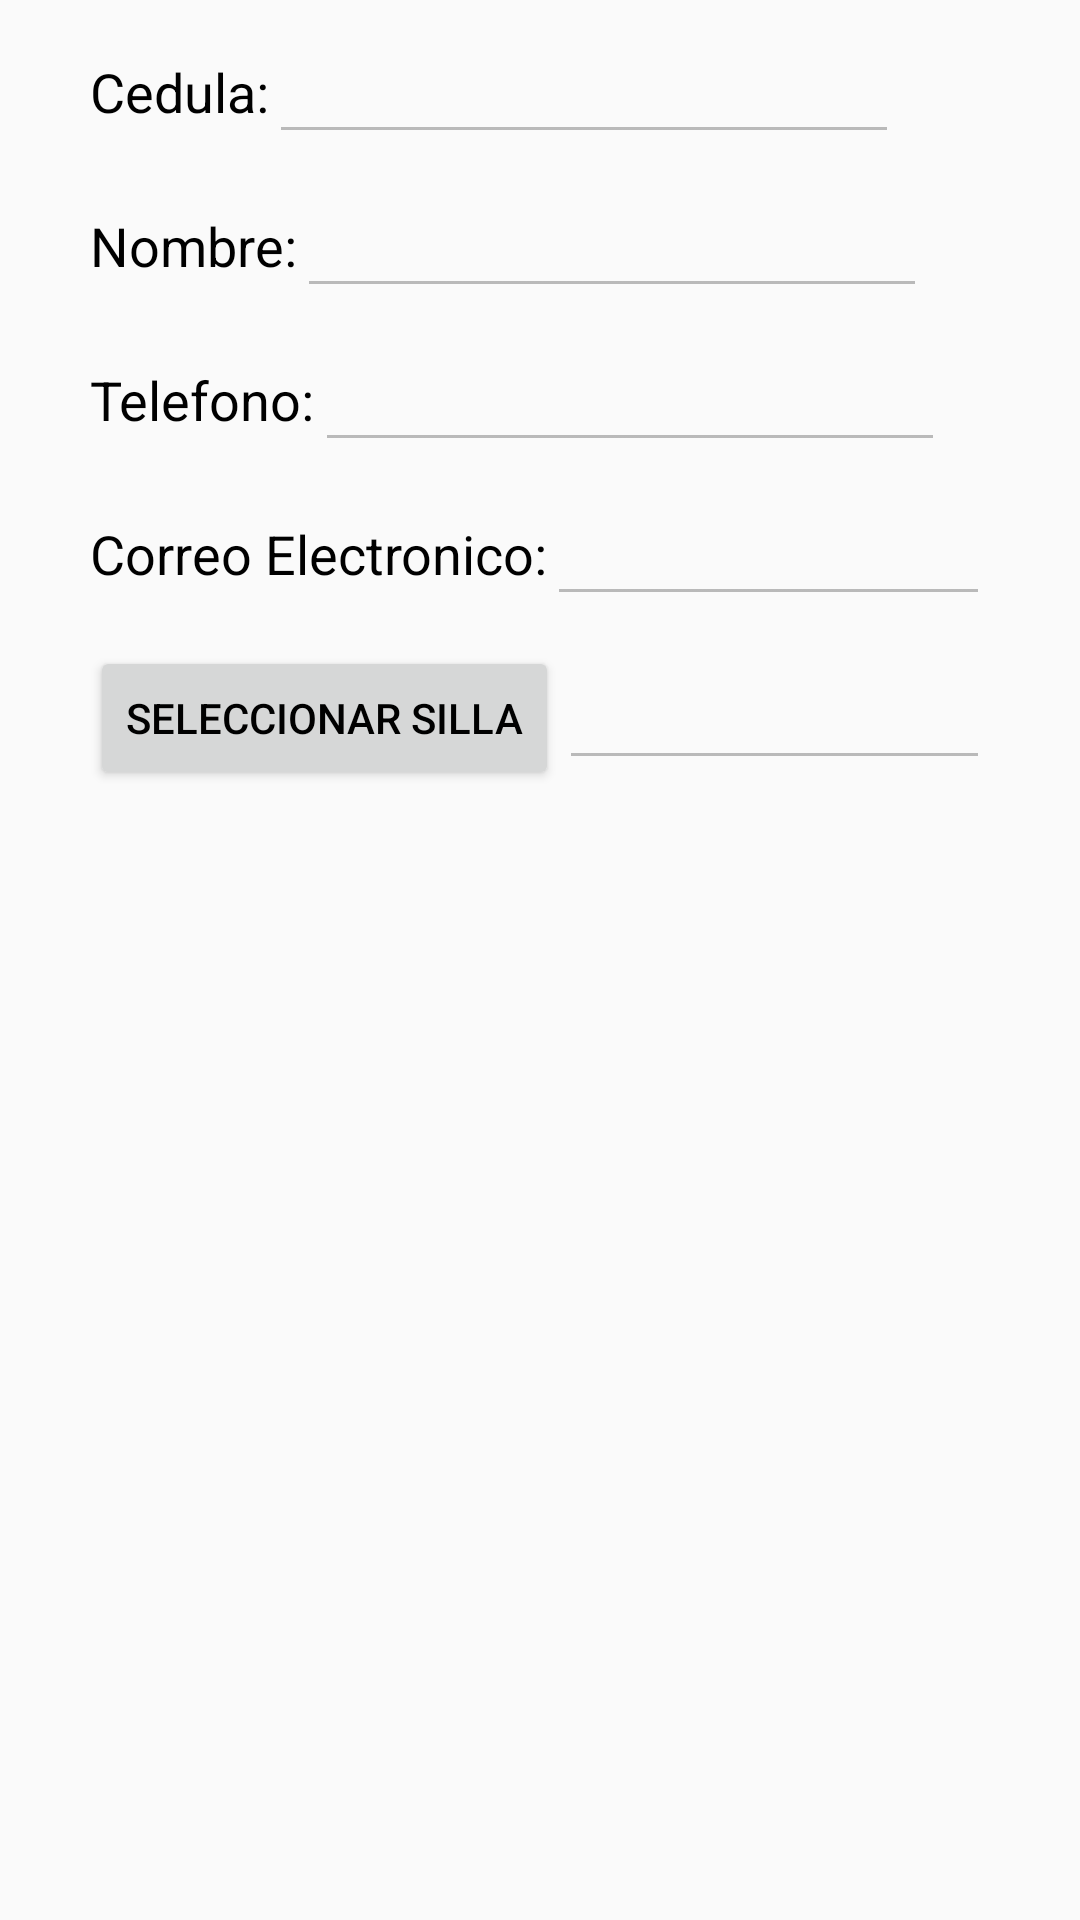

Produce the Android XML layout that renders to this screen, including the resource entries it uses.
<!-- AndroidManifest.xml: application theme AppTheme -->
<!-- res/layout/monstrar.xml -->
<?xml version="1.0" encoding="utf-8"?>
<LinearLayout
	xmlns:android="http://schemas.android.com/apk/res/android"
	android:orientation="vertical"
	android:layout_width="match_parent"
	android:layout_height="match_parent"
	android:layout_margin="20dp">

	<LinearLayout
		android:orientation="horizontal"
		android:layout_width="wrap_content"
		android:layout_height="wrap_content"
		android:gravity="center_vertical"
		android:layout_marginLeft="30dp"
		android:layout_marginRight="30dp"
		android:layout_marginTop="10dp">

		<TextView
			android:layout_width="wrap_content"
			android:layout_height="wrap_content"
			android:text="Cedula:"
			android:textSize="18dp"
			android:textColor="#000000"/>

		<EditText
			android:id="@+id/cc"
			android:layout_width="wrap_content"
			android:ems="10"
			android:layout_height="wrap_content"
			android:inputType="none" 							
			android:enabled="false"/>

	</LinearLayout>

	<LinearLayout
		android:orientation="horizontal"
		android:layout_width="wrap_content"
		android:layout_height="wrap_content"
		android:gravity="center_vertical"
		android:layout_marginLeft="30dp"
		android:layout_marginRight="30dp"
		android:layout_marginTop="10dp">

		<TextView
			android:layout_width="wrap_content"
			android:layout_height="wrap_content"
			android:text="Nombre:"
			android:textColor="#000000"
			android:textSize="18dp"/>

		<EditText
			android:id="@+id/nombre"
			android:layout_width="wrap_content"
			android:ems="10"
			android:layout_height="wrap_content"
			android:inputType="none" 							
			android:enabled="false"/>

	</LinearLayout>

	<LinearLayout
		android:orientation="horizontal"
		android:layout_width="wrap_content"
		android:layout_height="wrap_content"
		android:gravity="center_vertical"
		android:layout_marginLeft="30dp"
		android:layout_marginRight="30dp"
		android:layout_marginTop="10dp">

		<TextView
			android:layout_width="wrap_content"
			android:layout_height="wrap_content"
			android:text="Telefono:"
			android:textColor="#000000"
			android:textSize="18dp"/>

		<EditText
			android:id="@+id/telefono"
			android:layout_width="wrap_content"
			android:ems="10"
			android:layout_height="wrap_content"
			android:inputType="none" 							
			android:enabled="false"/>

	</LinearLayout>

	<LinearLayout
		android:orientation="horizontal"
		android:layout_width="wrap_content"
		android:layout_height="wrap_content"
		android:gravity="center_vertical"
		android:layout_marginLeft="30dp"
		android:layout_marginRight="30dp"
		android:layout_marginTop="10dp">

		<TextView
			android:layout_width="wrap_content"
			android:layout_height="wrap_content"
			android:text="Correo Electronico:"
			android:textColor="#000000"
			android:textSize="18dp"/>

		<EditText
			android:id="@+id/email"
			android:layout_width="wrap_content"
			android:ems="10"
			android:layout_height="wrap_content"
			android:inputType="none" 							
			android:enabled="false"/>

	</LinearLayout>
	<LinearLayout
		android:orientation="horizontal"
		android:layout_width="wrap_content"
		android:layout_height="wrap_content"
		android:gravity="center_vertical"
		android:layout_marginLeft="30dp"
		android:layout_marginRight="30dp"
		android:layout_marginTop="10dp">

		<Button
			android:id="@+id/b1"
			android:layout_width="wrap_content"
			android:layout_height="wrap_content"
			android:text="Seleccionar Silla"
			android:textColor="#000000"
			android:textSize="14dp"/>

		<EditText
			android:id="@+id/silla"
			android:layout_width="wrap_content"
			android:ems="10"
			android:layout_height="wrap_content"
			android:inputType="none" 							
			android:enabled="false"/>

	</LinearLayout>

</LinearLayout>
<!-- resources referenced by this layout -->
<resources>
  <style name="AppTheme" parent="Theme.AppCompat.Light.DarkActionBar">
          
          <item name="colorPrimary">@color/colorPrimary</item>
          <item name="colorPrimaryDark">@color/colorPrimaryDark</item>
          <item name="colorAccent">@color/colorAccent</item>
      </style>
  <color name="colorPrimary">#D50000</color>
  <color name="colorPrimaryDark">#BF360C</color>
  <color name="colorAccent">#E64A19</color>
</resources>
